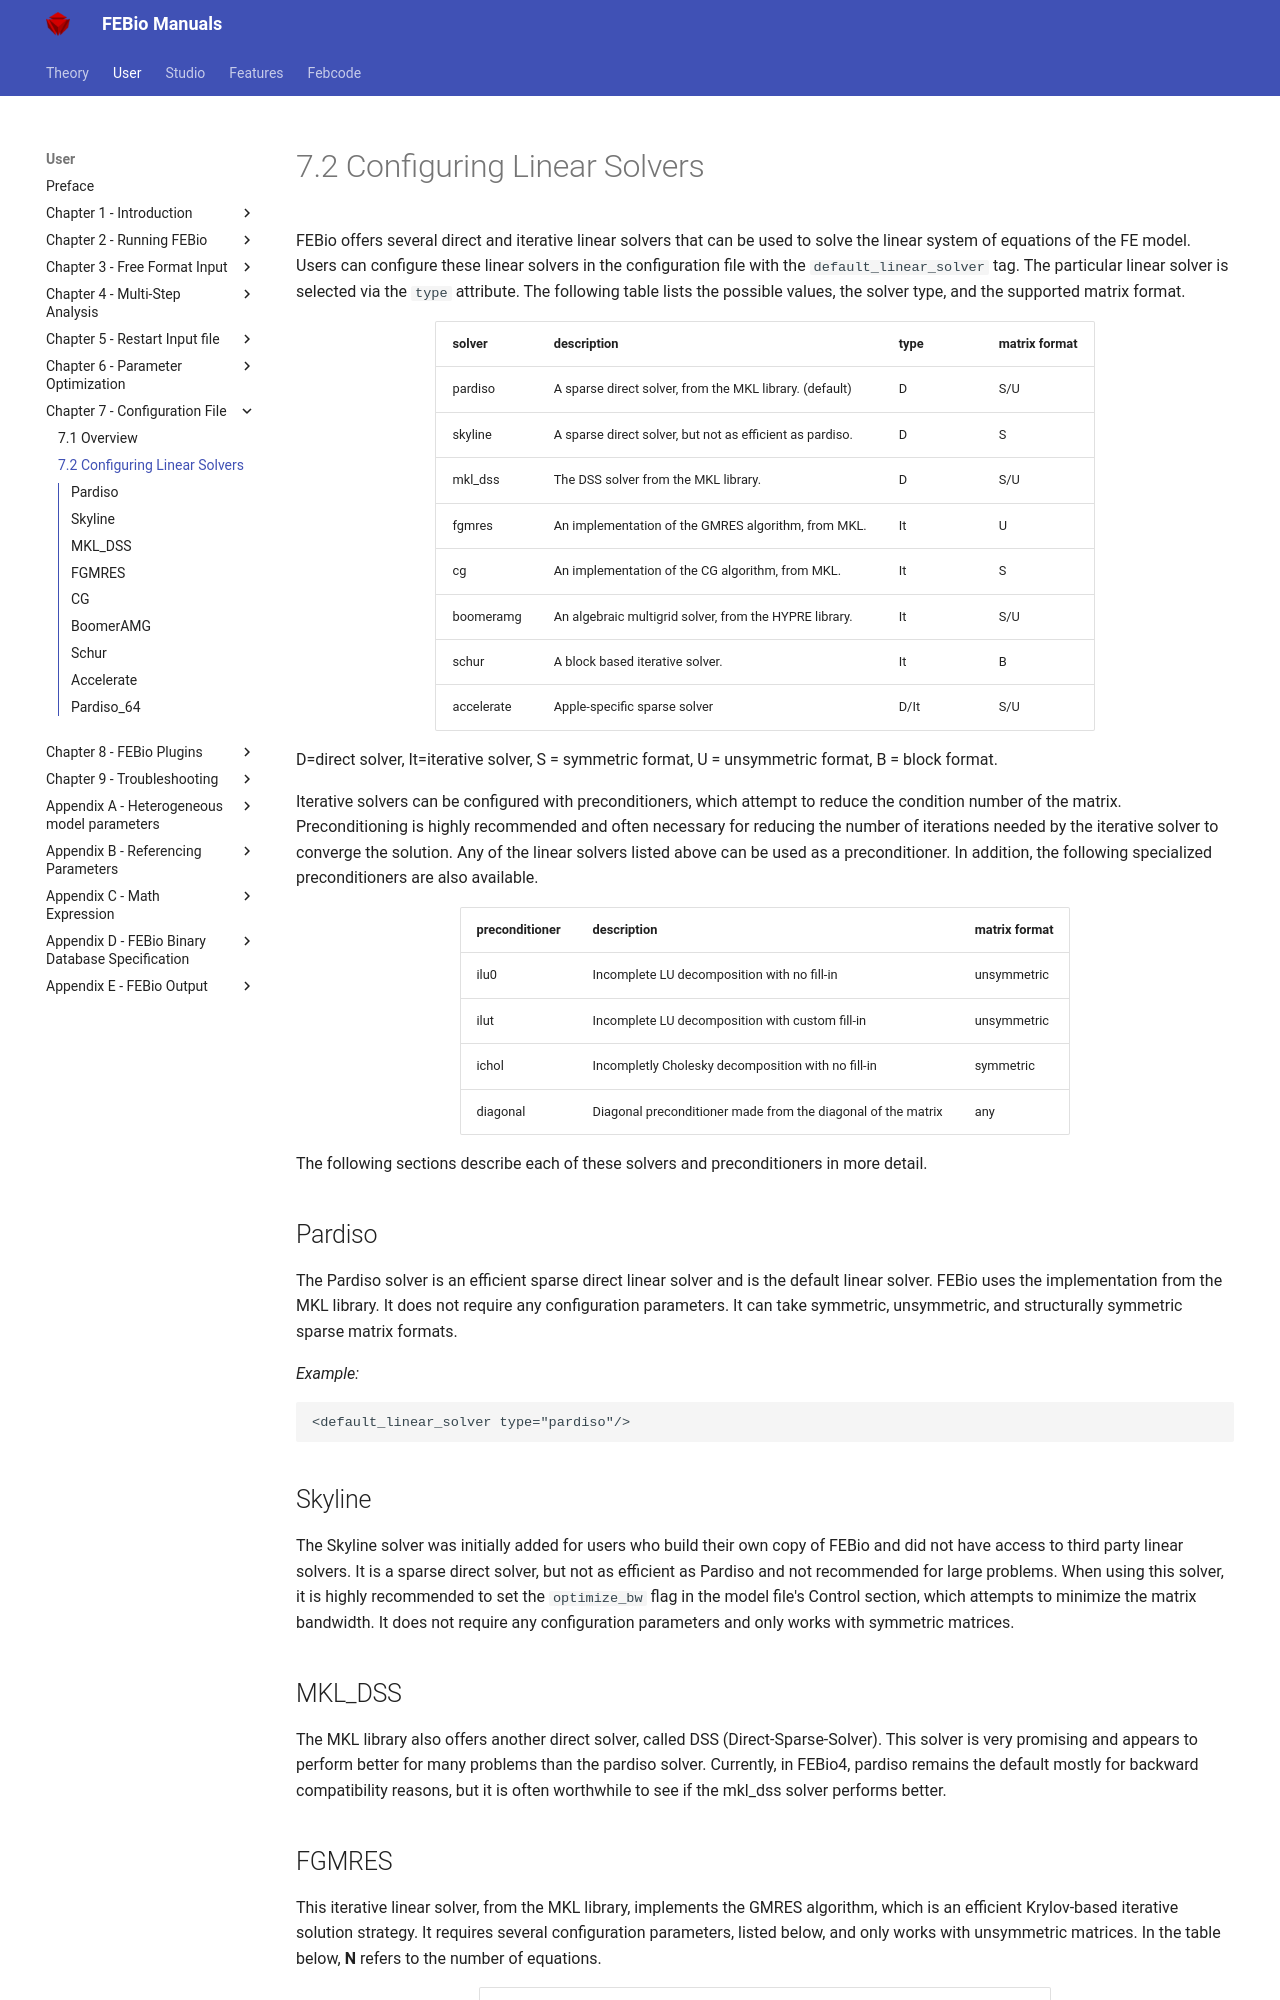

repository: febiosoftware/febio-docs · page: user/chapter7/7.2-configuring-linear-solvers/index.html · generator: mkdocs

# 7.2 Configuring Linear Solvers {: #sec:Configuring-Linear-Solvers }

FEBio offers several direct and iterative linear solvers that can be used to solve the linear system of equations of the FE model. Users can configure these linear solvers in the configuration file with the `default_linear_solver` tag. The particular linear solver is selected via the `type` attribute. The following table lists the possible values, the solver type, and the supported matrix format.

<div markdown="1" style="display: flex; justify-content: center;">

| **solver** | **description** | **type** | **matrix format** |
|---|---|---|---|
| pardiso | A sparse direct solver, from the MKL library. (default) | D | S/U |
| skyline | A sparse direct solver, but not as efficient as pardiso. | D | S |
| mkl_dss | The DSS solver from the MKL library. | D | S/U |
| fgmres | An implementation of the GMRES algorithm, from MKL. | It | U |
| cg | An implementation of the CG algorithm, from MKL. | It | S |
| boomeramg | An algebraic multigrid solver, from the HYPRE library. | It | S/U |
| schur | A block based iterative solver. | It | B |
| accelerate | Apple-specific sparse solver | D/It | S/U |

</div>

D=direct solver, It=iterative solver, S = symmetric format, U = unsymmetric format, B = block format.

Iterative solvers can be configured with preconditioners, which attempt to reduce the condition number of the matrix. Preconditioning is highly recommended and often necessary for reducing the number of iterations needed by the iterative solver to converge the solution. Any of the linear solvers listed above can be used as a preconditioner. In addition, the following specialized preconditioners are also available.

<div markdown="1" style="display: flex; justify-content: center;">

| **preconditioner** | **description** | **matrix format** |
|---|---|---|
| ilu0 | Incomplete LU decomposition with no fill-in | unsymmetric |
| ilut | Incomplete LU decomposition with custom fill-in | unsymmetric |
| ichol | Incompletly Cholesky decomposition with no fill-in | symmetric |
| diagonal | Diagonal preconditioner made from the diagonal of the matrix | any |

</div>

The following sections describe each of these solvers and preconditioners in more detail.

## Pardiso

The Pardiso solver is an efficient sparse direct linear solver and is the default linear solver. FEBio uses the implementation from the MKL library. It does not require any configuration parameters. It can take symmetric, unsymmetric, and structurally symmetric sparse matrix formats.

_Example:_

```
<default_linear_solver type="pardiso"/>
```

## Skyline

The Skyline solver was initially added for users who build their own copy of FEBio and did not have access to third party linear solvers. It is a sparse direct solver, but not as efficient as Pardiso and not recommended for large problems. When using this solver, it is highly recommended to set the `optimize_bw` flag in the model file's Control section, which attempts to minimize the matrix bandwidth. It does not require any configuration parameters and only works with symmetric matrices.
